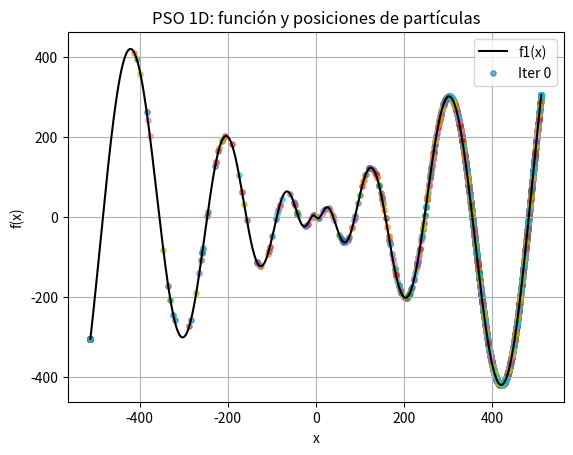
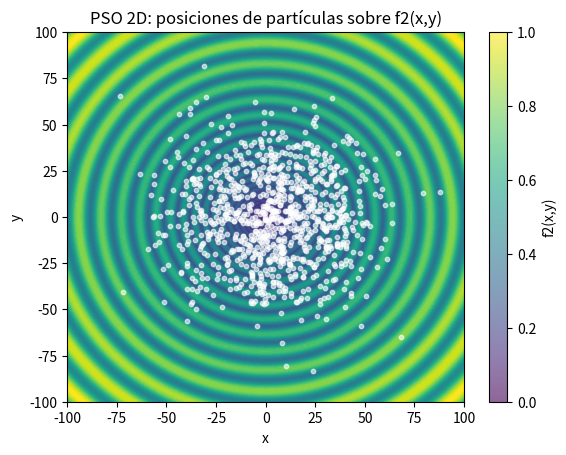
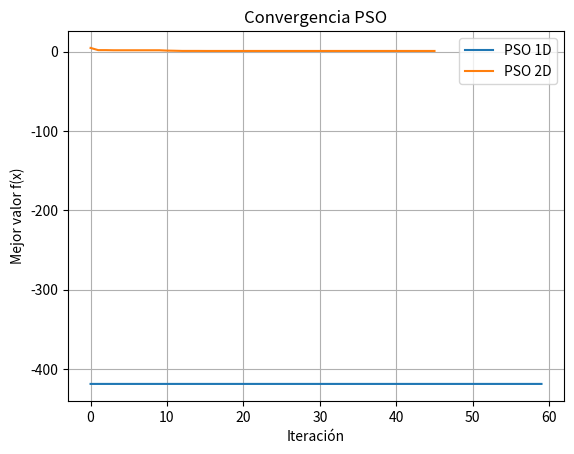

Generate these figures, in order, with matplotlib:
import numpy as np
import matplotlib.pyplot as plt
import time

# Ejercicio 1 - Guía 7: Enjambre de Partículas (PSO)

# f1(x): función 1D
def f1(x):
    """f1(x) = -x * sin(sqrt(|x|))"""
    x = np.array(x)
    return -x * np.sin(np.sqrt(np.abs(x)))

# f2(x,y): funcion 2D
def f2(xy):
    """f2(x,y) = (x² + y²)^0.25 * [sin²(50*(x²+y²)^0.1) + 1]"""
    x, y = xy
    r2 = x**2 + y**2
    return (r2**0.25) * (np.sin(50*(r2**0.1))**2 + 1)


# ENJAMBRE DE PARTÍCULAS (PSO 1D)
# Parametros: - num_particulas: cantidad de partículas en el enjambre
#             - iteraciones: número de ciclos de actualización maximo
#             - dominio: rango [xmin, xmax] donde buscar
#             - c1, c2: coeficientes de atracción cognitiva y social
#             - vmax_fraction: límite máximo de velocidad ( similar a tasa de aprendizaje )

# ENJAMBRE DE PARTÍCULAS (PSO 1D)
def pso_1D(num_particulas=60, iteraciones=100, dominio=(-512,512), 
           c1=1.49445, c2=1.49445, vmax_fraction=0.5, seed=0):
    
    no_mejora = 0 # contador de iteraciones sin mejora
    max_no_mejora = 30 # para parada anticipada

    np.random.seed(seed)
    xmin, xmax = dominio

    # Inicializamos posiciones aleatorias dentro del dominio
    X = np.random.uniform(xmin, xmax, size=num_particulas)
    V = np.zeros_like(X)

    pbest = X.copy()
    pbest_val = f1(X)

    g_idx = np.argmin(pbest_val)
    gbest = pbest[g_idx]
    gbest_val = float(pbest_val[g_idx])

    historia = []  
    posiciones = []   #  para guardar posiciones de cada iteración
    t0 = time.time()  
    evals = num_particulas 
    vmax = (xmax - xmin) * vmax_fraction  

    for it in range(iteraciones):
        r1 = np.random.rand(num_particulas)
        r2 = np.random.rand(num_particulas)

        V = V + c1 * r1 * (pbest - X) + c2 * r2 * (gbest - X)
        V = np.clip(V, -vmax, vmax)  

        X = X + V
        X = np.clip(X, xmin, xmax)   

        vals = f1(X)
        evals += num_particulas
        
        mejora = vals < pbest_val
        pbest[mejora] = X[mejora]
        pbest_val[mejora] = vals[mejora]

        idx = np.argmin(pbest_val)
        if pbest_val[idx] < gbest_val:
            gbest_val = float(pbest_val[idx])
            gbest = pbest[idx]
            no_mejora = 0  
        else:
            no_mejora += 1  

        historia.append(gbest_val)
        posiciones.append(X.copy())   #  guardamos las posiciones

        if no_mejora >= max_no_mejora:
            print(f"Parada anticipada en iteración {it+1} por falta de mejora.")
            break

    tiempo = time.time() - t0
    return gbest, gbest_val, historia, tiempo, evals, posiciones  # devolvemos posiciones


# ENJAMBRE DE PARTÍCULAS (PSO 2D)
def pso_2D(num_particulas=100, iteraciones=60, dominio=(-100,100), 
           c1=1.49445, c2=1.49445, vmax_fraction=0.2, seed=0):
    
    no_mejora = 0
    max_no_mejora = 30
    
    np.random.seed(seed)
    xmin, xmax = dominio
    D = 2  

    X = np.random.uniform(xmin, xmax, size=(num_particulas, D))
    V = np.zeros_like(X)

    pbest = X.copy()
    pbest_val = np.array([f2(xi) for xi in X])

    g_idx = np.argmin(pbest_val)
    gbest = pbest[g_idx].copy()
    gbest_val = float(pbest_val[g_idx])

    historia = []
    posiciones = []   #  para guardar posiciones
    t0 = time.time()
    evals = num_particulas
    vmax = (xmax - xmin) * vmax_fraction

    for it in range(iteraciones):
        r1 = np.random.rand(num_particulas, D)
        r2 = np.random.rand(num_particulas, D)

        V = V + c1 * r1 * (pbest - X) + c2 * r2 * (gbest - X)
        V = np.clip(V, -vmax, vmax)

        X = X + V
        X = np.clip(X, xmin, xmax)

        vals = np.array([f2(xi) for xi in X])
        evals += num_particulas

        mejora = vals < pbest_val
        pbest[mejora] = X[mejora]
        pbest_val[mejora] = vals[mejora]

        idx = np.argmin(pbest_val)
        if pbest_val[idx] < gbest_val:
            gbest_val = float(pbest_val[idx])
            gbest = pbest[idx]
            no_mejora = 0  
        else:
            no_mejora += 1  

        historia.append(gbest_val)
        posiciones.append(X.copy())   #  guardamos las posiciones

        if no_mejora >= max_no_mejora:
            print(f"Parada anticipada en iteración {it+1} por falta de mejora.")
            break

    tiempo = time.time() - t0
    return gbest, gbest_val, historia, tiempo, evals, posiciones  #  devolvemos posiciones


# Main
if __name__ == "__main__":
    print("=== PSO 1D ===")
    
    #  x_best  → mejor posición encontrada
    #  val_best → valor de la función en esa posición
    #  hist → lista del mejor valor global por iteración (para graficar convergencia)
    #  t → tiempo total de ejecución
    #  ev → cantidad total de evaluaciones
    #  pos1D → posiciones de las partículas en cada iteración
    x_best, val_best, hist, t, ev, pos1D = pso_1D()

    #   resultados del PSO 1D
    print(f"Mejor x = {x_best:.4f}, f(x) = {val_best:.4f}, tiempo = {t:.3f}s, evals = {ev}")

    # === GRAFICAR FUNCIÓN 1D Y PARTÍCULAS ===
    xs = np.linspace(-512, 512, 2000)   # crea 2000 puntos en el rango de búsqueda
    ys = f1(xs)                         # evaluar 
    
    plt.figure()
    plt.plot(xs, ys, 'k-', label='f1(x)')  # traza la función en negro (línea continua)

    # Grafica las posiciones de las partículas en cada iteración
    for it, pos in enumerate(pos1D[::1]):  # cada iteración (sin saltos)
        # Cada 'pos' es el conjunto de partículas en esa iteración
        plt.scatter(pos, f1(pos), s=15, alpha=0.6, label=f"Iter {it*10}" if it==0 else "")

    # Etiquetas y estética
    plt.title("PSO 1D: función y posiciones de partículas")
    plt.xlabel("x")
    plt.ylabel("f(x)")
    plt.legend()
    plt.grid(True)
    plt.show()



    # PSO en 2 dimensiones
    xy_best, val_best, hist2D, t2, ev2, pos2D = pso_2D()
    print(f"Mejor xy = {xy_best}, f(x,y) = {val_best:.4f}, tiempo = {t2:.3f}s, evals = {ev2}")

    # ===  GRAFICAR FUNCIÓN 2D Y PARTÍCULAS ===
    # Crea una cuadrícula de puntos (x,y)
    x = np.linspace(-100, 100, 200)
    y = np.linspace(-100, 100, 200)
    Xg, Yg = np.meshgrid(x, y)

    # Evalúa la función en toda la cuadrícula para graficar el mapa de contorno
    Z = np.array([[f2((xx, yy)) for xx, yy in zip(Xrow, Yrow)] for Xrow, Yrow in zip(Xg, Yg)])

    plt.figure()
    plt.contourf(Xg, Yg, Z, levels=50, cmap='viridis')  # mapa de calor con colores

    # Grafica las posiciones de las partículas cada 5 iteraciones
    for it, pos in enumerate(pos2D[::5]):
        plt.scatter(pos[:,0], pos[:,1], s=10, alpha=0.6, color='white')

    plt.title("PSO 2D: posiciones de partículas sobre f2(x,y)")
    plt.xlabel("x")
    plt.ylabel("y")
    plt.colorbar(label="f2(x,y)")  # escala de colores del valor de la función
    plt.show()


    # = GRAFICAR CONVERGENCIA (1D vs 2D) ===
    plt.plot(hist, label="PSO 1D")
    plt.plot(hist2D, label="PSO 2D")
    plt.xlabel("Iteración")
    plt.ylabel("Mejor valor f(x)")
    plt.legend()
    plt.title("Convergencia PSO")
    plt.grid(True)
    plt.show()
